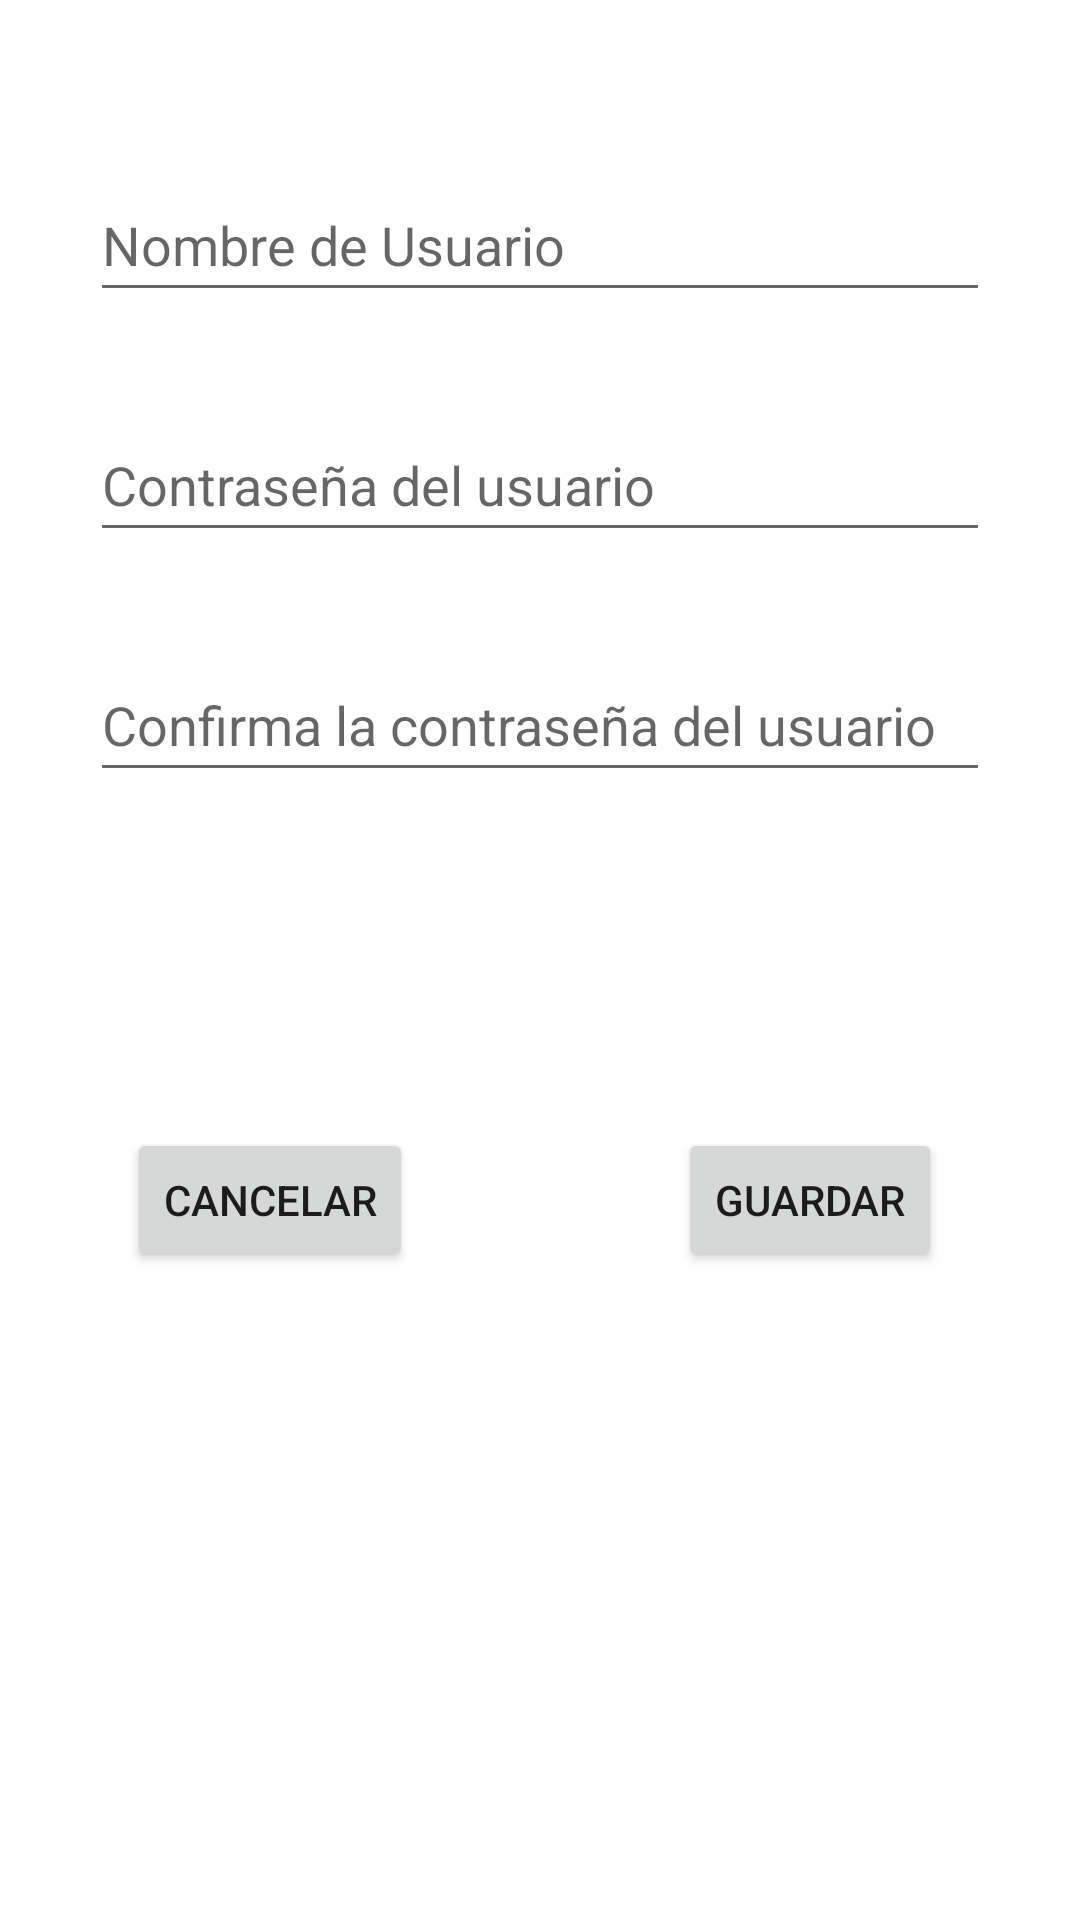

Produce the Android XML layout that renders to this screen, including the resource entries it uses.
<!-- AndroidManifest.xml: application theme Theme.SQLite -->
<!-- res/layout/activity_registro.xml -->
<?xml version="1.0" encoding="utf-8"?>
<androidx.constraintlayout.widget.ConstraintLayout xmlns:android="http://schemas.android.com/apk/res/android"
    xmlns:app="http://schemas.android.com/apk/res-auto"
    xmlns:tools="http://schemas.android.com/tools"
    android:layout_width="match_parent"
    android:layout_height="match_parent"
    tools:context=".login.Registro"
    android:layout_margin="20dp">

    <androidx.constraintlayout.widget.Guideline
        android:id="@+id/guideline2"
        android:layout_width="wrap_content"
        android:layout_height="wrap_content"
        android:orientation="horizontal"
        app:layout_constraintGuide_percent="0.5" />

    <androidx.constraintlayout.widget.Guideline
        android:id="@+id/guideline3"
        android:layout_width="wrap_content"
        android:layout_height="wrap_content"
        android:orientation="vertical"
        app:layout_constraintGuide_percent="0.5" />

    <androidx.constraintlayout.widget.Guideline
        android:id="@+id/guideline4"
        android:layout_width="wrap_content"
        android:layout_height="wrap_content"
        android:orientation="horizontal"
        app:layout_constraintGuide_percent="0.25" />

    <androidx.constraintlayout.widget.Guideline
        android:id="@+id/guideline5"
        android:layout_width="wrap_content"
        android:layout_height="wrap_content"
        android:orientation="horizontal"
        app:layout_constraintGuide_percent="0.75" />

    <Button
        android:id="@+id/btnGuardar"
        android:layout_width="wrap_content"
        android:layout_height="wrap_content"
        android:text="Guardar"
        app:layout_constraintBottom_toTopOf="@+id/guideline5"
        app:layout_constraintEnd_toEndOf="parent"
        app:layout_constraintStart_toStartOf="@+id/guideline3"
        app:layout_constraintTop_toTopOf="@+id/guideline2" />

    <Button
        android:id="@+id/btnCancelar"
        android:layout_width="wrap_content"
        android:layout_height="wrap_content"
        android:text="Cancelar"
        app:layout_constraintBottom_toTopOf="@+id/guideline5"
        app:layout_constraintEnd_toStartOf="@+id/guideline3"
        app:layout_constraintStart_toStartOf="parent"
        app:layout_constraintTop_toTopOf="@+id/guideline2" />

    <EditText
        android:id="@+id/editTextUser"
        android:layout_width="300dp"
        android:layout_height="48dp"
        android:hint="Nombre de Usuario"
        android:inputType="textPersonName"
        app:layout_constraintBottom_toTopOf="@+id/guideline4"
        app:layout_constraintEnd_toEndOf="parent"
        app:layout_constraintStart_toStartOf="parent"
        app:layout_constraintTop_toTopOf="parent" />

    <EditText
        android:id="@+id/editTextPass"
        android:layout_width="300dp"
        android:layout_height="48dp"
        android:hint="Contraseña del usuario"
        android:inputType="textPassword"
        app:layout_constraintBottom_toTopOf="@+id/guideline2"
        app:layout_constraintEnd_toEndOf="parent"
        app:layout_constraintStart_toStartOf="parent"
        app:layout_constraintTop_toTopOf="parent" />

    <EditText
        android:id="@+id/editTextPassAgain"
        android:layout_width="300dp"
        android:layout_height="48dp"
        android:hint="Confirma la contraseña del usuario"
        android:inputType="textPassword"
        app:layout_constraintBottom_toTopOf="@+id/guideline2"
        app:layout_constraintEnd_toEndOf="parent"
        app:layout_constraintStart_toStartOf="parent"
        app:layout_constraintTop_toTopOf="@+id/guideline4" />

</androidx.constraintlayout.widget.ConstraintLayout>
<!-- resources referenced by this layout -->
<resources>
  <style name="Theme.SQLite" parent="Theme.MaterialComponents.DayNight.DarkActionBar">
          
          <item name="colorPrimary">@color/purple_500</item>
          <item name="colorPrimaryVariant">@color/purple_700</item>
          <item name="colorOnPrimary">@color/white</item>
          
          <item name="colorSecondary">@color/teal_200</item>
          <item name="colorSecondaryVariant">@color/teal_700</item>
          <item name="colorOnSecondary">@color/black</item>
          
          <item name="android:statusBarColor" tools:targetApi="l">?attr/colorPrimaryVariant</item>
          
      </style>
  <!-- not gathered from this repository: default colours our renderer supplied (Android Studio template values) -->
  <color name="purple_500">#FF6200EE</color>
  <color name="purple_700">#FF3700B3</color>
  <color name="teal_200">#FF03DAC5</color>
  <color name="teal_700">#FF018786</color>
  <color name="black">#FF000000</color>
  <color name="white">#FFFFFFFF</color>
</resources>
